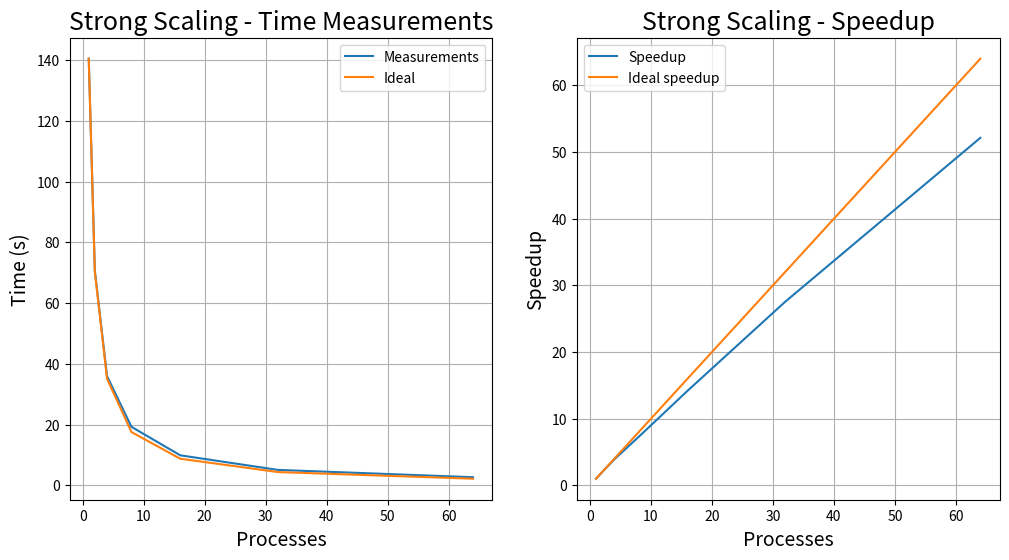

Write Python code to recreate this figure.
import matplotlib.pyplot as plt


# Data
x = [1,2,4,8,16,32,64]
y = [140.408184, 70.668614, 35.957631, 19.271297, 9.895813, 5.098819, 2.693381]

y_teo = [y[0]/ x[i] for i in range(len(x))]


# Calculate speedup
speedup = [y[0]/y[i] for i in range(len(y))]
ideal_speedup = x


# Create a subplot
fig, axs = plt.subplots(1, 2, figsize=(12, 6))

# First subplot
axs[0].plot(x, y, label="Measurements")
axs[0].plot(x, y_teo, label="Ideal")
axs[0].set_xlabel('Processes', fontsize=14)
axs[0].set_ylabel('Time (s)', fontsize=14)
axs[0].set_title('Strong Scaling - Time Measurements', fontsize=18)
axs[0].legend()
axs[0].grid(True)

# Second subplot
axs[1].plot(x, speedup, label="Speedup")
axs[1].plot(x, ideal_speedup, label="Ideal speedup")
axs[1].set_xlabel('Processes', fontsize=14)
axs[1].set_ylabel('Speedup', fontsize=14)
axs[1].set_title('Strong Scaling - Speedup', fontsize=18)
axs[1].legend()
axs[1].grid(True)

# Settings
plt.rcParams.update({'font.size': 14})


# Show the plot
plt.savefig('strong_scaling.png')
plt.show()
